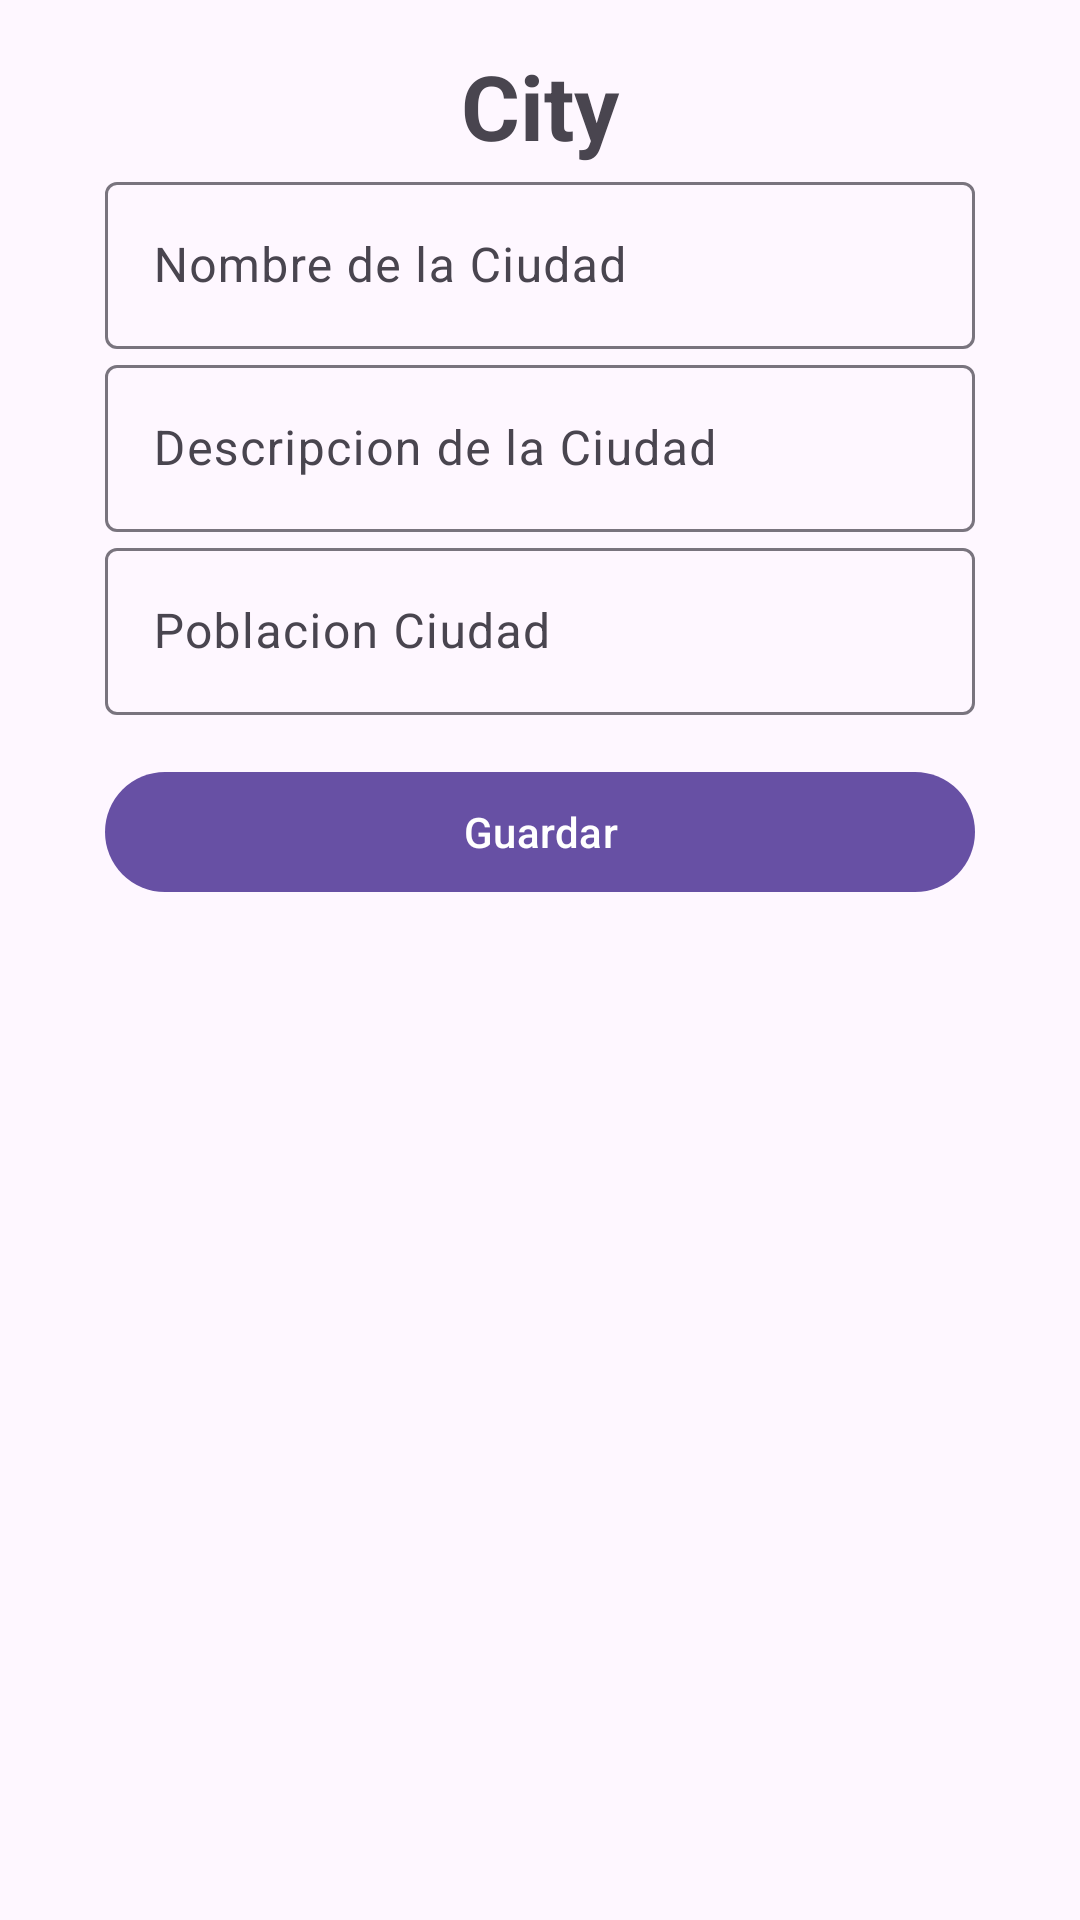

Android layout source for this screen:
<!-- AndroidManifest.xml: application theme Theme.BaseDatal -->
<!-- res/layout/fragment_ciudades.xml -->
<?xml version="1.0" encoding="utf-8"?>
<FrameLayout xmlns:android="http://schemas.android.com/apk/res/android"
    xmlns:tools="http://schemas.android.com/tools"
    android:layout_width="match_parent"
    android:layout_height="match_parent"
    tools:context=".Ciudades">

    
    <LinearLayout
        android:layout_width="match_parent"
        android:layout_height="match_parent"
        android:id="@+id/llCity"
        android:orientation="vertical"
        android:padding="5dp"
        android:layout_margin="10dp"
        >
    <TextView
        android:layout_width="match_parent"
        android:layout_height="wrap_content"
        android:id="@+id/tvCity"
        android:text="@string/city"
        android:textSize="30dp"
        android:textStyle="bold"
        android:textAlignment="center"
        />

    <com.google.android.material.textfield.TextInputLayout
        android:layout_width="match_parent"
        android:layout_height="wrap_content"
        android:id="@+id/tfName"
        android:hint="Nombre de la Ciudad"
        android:layout_marginHorizontal="20dp"
        >
        <com.google.android.material.textfield.TextInputEditText
            android:layout_width="match_parent"
            android:layout_height="wrap_content"/>
    </com.google.android.material.textfield.TextInputLayout>


        <com.google.android.material.textfield.TextInputLayout
            android:layout_width="match_parent"
            android:layout_height="wrap_content"
            android:id="@+id/tfName2"
            android:hint="@string/descripcion_de_la_ciudad"
            android:layout_marginHorizontal="20dp"
            >
            <com.google.android.material.textfield.TextInputEditText
                android:layout_width="match_parent"
                android:layout_height="wrap_content"/>
        </com.google.android.material.textfield.TextInputLayout>

        <com.google.android.material.textfield.TextInputLayout
            android:layout_width="match_parent"
            android:layout_height="wrap_content"
            android:id="@+id/tfName3"
            android:hint="@string/poblacionCiudad"
            android:layout_marginHorizontal="20dp"
            >
            <com.google.android.material.textfield.TextInputEditText
                android:layout_width="match_parent"
                android:layout_height="wrap_content"/>
        </com.google.android.material.textfield.TextInputLayout>

        <com.google.android.material.button.MaterialButton
            android:layout_width="match_parent"
            android:layout_height="wrap_content"
            android:text="@string/guardar"
            android:id="@+id/btnGuardar"
            android:textAlignment="center"
            android:layout_marginHorizontal="20dp"
            android:layout_marginVertical="15dp"

        />
    </LinearLayout>


</FrameLayout>
<!-- resources referenced by this layout -->
<resources>
  <string name="city">City</string>
  <string name="descripcion_de_la_ciudad">Descripcion de la Ciudad</string>
  <string name="guardar">Guardar</string>
  <string name="poblacionCiudad">Poblacion Ciudad</string>
  <style name="Theme.BaseDatal" parent="Base.Theme.BaseDatal" />
  <style name="Base.Theme.BaseDatal" parent="Theme.Material3.DayNight.NoActionBar">
          
          
      </style>
</resources>
